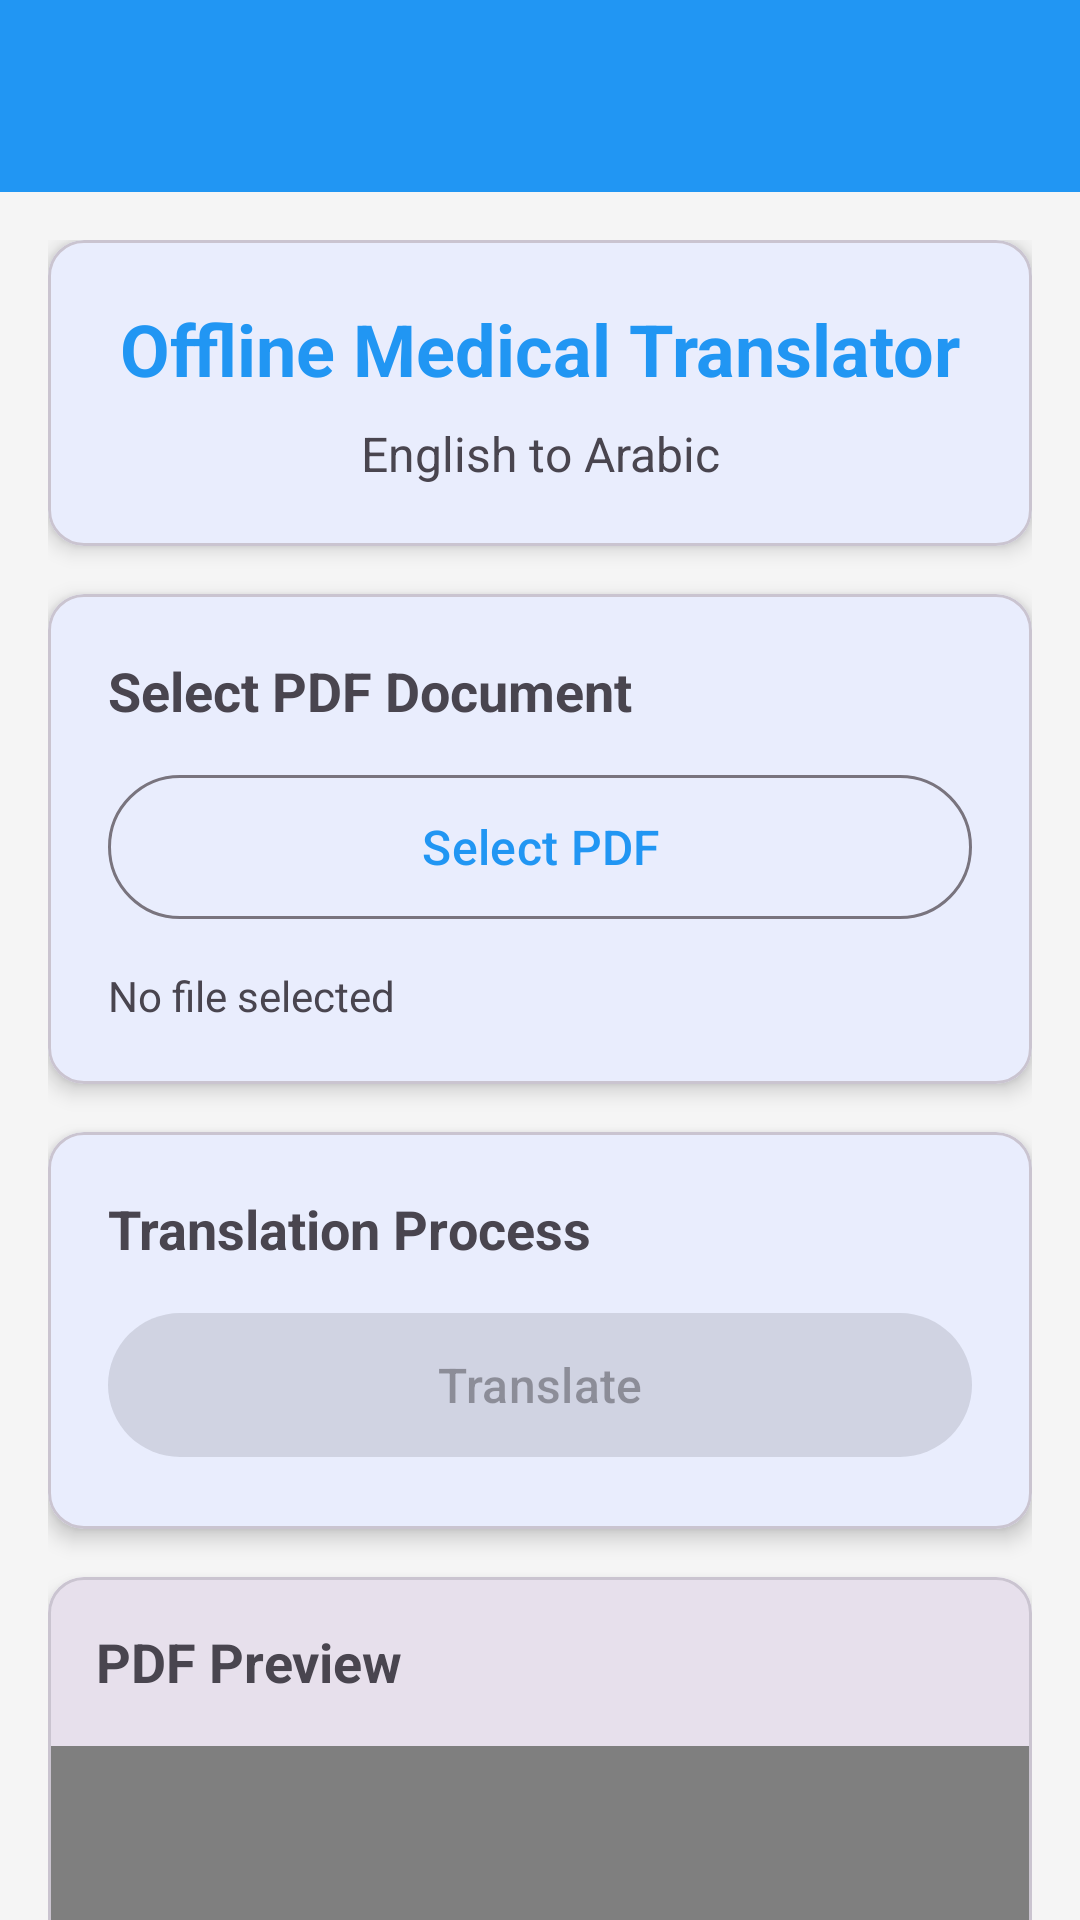

Layout XML and referenced resources for this Android screen:
<!-- AndroidManifest.xml: activity theme Theme.MedicalTranslator -->
<!-- res/layout/activity_main.xml -->
<?xml version="1.0" encoding="utf-8"?>
<androidx.coordinatorlayout.widget.CoordinatorLayout 
    xmlns:android="http://schemas.android.com/apk/res/android"
    xmlns:app="http://schemas.android.com/apk/res-auto"
    xmlns:tools="http://schemas.android.com/tools"
    android:layout_width="match_parent"
    android:layout_height="match_parent"
    tools:context=".MainActivity">

    <com.google.android.material.appbar.AppBarLayout
        android:layout_width="match_parent"
        android:layout_height="wrap_content"
        android:theme="@style/ThemeOverlay.AppCompat.Dark.ActionBar">

        <androidx.appcompat.widget.Toolbar
            android:id="@+id/toolbar"
            android:layout_width="match_parent"
            android:layout_height="?attr/actionBarSize"
            android:background="?attr/colorPrimary"
            app:popupTheme="@style/ThemeOverlay.AppCompat.Light" />

    </com.google.android.material.appbar.AppBarLayout>

    <androidx.core.widget.NestedScrollView
        android:layout_width="match_parent"
        android:layout_height="match_parent"
        app:layout_behavior="@string/appbar_scrolling_view_behavior">

        <LinearLayout
            android:layout_width="match_parent"
            android:layout_height="wrap_content"
            android:orientation="vertical"
            android:padding="16dp">

            
            <com.google.android.material.card.MaterialCardView
                android:layout_width="match_parent"
                android:layout_height="wrap_content"
                android:layout_marginBottom="16dp"
                app:cardCornerRadius="12dp"
                app:cardElevation="4dp">

                <LinearLayout
                    android:layout_width="match_parent"
                    android:layout_height="wrap_content"
                    android:orientation="vertical"
                    android:padding="20dp">

                    <TextView
                        android:layout_width="match_parent"
                        android:layout_height="wrap_content"
                        android:text="@string/offline_medical_translator"
                        android:textSize="24sp"
                        android:textStyle="bold"
                        android:textAlignment="center"
                        android:textColor="?attr/colorPrimary" />

                    <TextView
                        android:layout_width="match_parent"
                        android:layout_height="wrap_content"
                        android:layout_marginTop="8dp"
                        android:text="@string/english_to_arabic"
                        android:textSize="16sp"
                        android:textAlignment="center"
                        android:textColor="?android:attr/textColorSecondary" />

                </LinearLayout>

            </com.google.android.material.card.MaterialCardView>

            
            <com.google.android.material.card.MaterialCardView
                android:layout_width="match_parent"
                android:layout_height="wrap_content"
                android:layout_marginBottom="16dp"
                app:cardCornerRadius="12dp"
                app:cardElevation="4dp">

                <LinearLayout
                    android:layout_width="match_parent"
                    android:layout_height="wrap_content"
                    android:orientation="vertical"
                    android:padding="20dp">

                    <TextView
                        android:layout_width="match_parent"
                        android:layout_height="wrap_content"
                        android:text="Select PDF Document"
                        android:textSize="18sp"
                        android:textStyle="bold"
                        android:layout_marginBottom="12dp" />

                    <com.google.android.material.button.MaterialButton
                        android:id="@+id/btn_select_pdf"
                        android:layout_width="match_parent"
                        android:layout_height="56dp"
                        android:text="@string/select_pdf"
                        android:textSize="16sp"
                        app:icon="@drawable/ic_file_upload"
                        app:iconGravity="start"
                        style="@style/Widget.Material3.Button.OutlinedButton" />

                    <TextView
                        android:id="@+id/tv_selected_file"
                        android:layout_width="match_parent"
                        android:layout_height="wrap_content"
                        android:layout_marginTop="12dp"
                        android:text="No file selected"
                        android:textSize="14sp"
                        android:textColor="?android:attr/textColorSecondary"
                        android:visibility="visible" />

                </LinearLayout>

            </com.google.android.material.card.MaterialCardView>

            
            <com.google.android.material.card.MaterialCardView
                android:layout_width="match_parent"
                android:layout_height="wrap_content"
                android:layout_marginBottom="16dp"
                app:cardCornerRadius="12dp"
                app:cardElevation="4dp">

                <LinearLayout
                    android:layout_width="match_parent"
                    android:layout_height="wrap_content"
                    android:orientation="vertical"
                    android:padding="20dp">

                    <TextView
                        android:layout_width="match_parent"
                        android:layout_height="wrap_content"
                        android:text="Translation Process"
                        android:textSize="18sp"
                        android:textStyle="bold"
                        android:layout_marginBottom="12dp" />

                    <com.google.android.material.button.MaterialButton
                        android:id="@+id/btn_translate"
                        android:layout_width="match_parent"
                        android:layout_height="56dp"
                        android:text="@string/translate"
                        android:textSize="16sp"
                        app:icon="@drawable/ic_translate"
                        app:iconGravity="start"
                        android:enabled="false" />

                    
                    <LinearLayout
                        android:id="@+id/progress_container"
                        android:layout_width="match_parent"
                        android:layout_height="wrap_content"
                        android:layout_marginTop="16dp"
                        android:orientation="vertical"
                        android:visibility="gone">

                        <com.google.android.material.progressindicator.LinearProgressIndicator
                            android:id="@+id/progress_bar"
                            android:layout_width="match_parent"
                            android:layout_height="wrap_content"
                            android:layout_marginBottom="8dp"
                            app:indicatorColor="?attr/colorPrimary"
                            app:trackColor="@color/progress_background" />

                        <TextView
                            android:id="@+id/tv_progress"
                            android:layout_width="match_parent"
                            android:layout_height="wrap_content"
                            android:text="@string/processing"
                            android:textSize="14sp"
                            android:textColor="?attr/colorPrimary" />

                    </LinearLayout>

                </LinearLayout>

            </com.google.android.material.card.MaterialCardView>

            
            <com.google.android.material.card.MaterialCardView
                android:layout_width="match_parent"
                android:layout_height="400dp"
                android:layout_marginBottom="16dp"
                app:cardCornerRadius="12dp"
                app:cardElevation="4dp">

                <LinearLayout
                    android:layout_width="match_parent"
                    android:layout_height="match_parent"
                    android:orientation="vertical">

                    <TextView
                        android:layout_width="match_parent"
                        android:layout_height="wrap_content"
                        android:text="PDF Preview"
                        android:textSize="18sp"
                        android:textStyle="bold"
                        android:padding="16dp"
                        android:background="?attr/colorSurfaceVariant" />

                    <com.github.barteksc.pdfviewer.PDFView
                        android:id="@+id/pdf_view"
                        android:layout_width="match_parent"
                        android:layout_height="0dp"
                        android:layout_weight="1"
                        android:background="@color/white" />

                </LinearLayout>

            </com.google.android.material.card.MaterialCardView>

            
            <com.google.android.material.card.MaterialCardView
                android:layout_width="match_parent"
                android:layout_height="wrap_content"
                app:cardCornerRadius="12dp"
                app:cardElevation="4dp">

                <LinearLayout
                    android:layout_width="match_parent"
                    android:layout_height="wrap_content"
                    android:orientation="vertical"
                    android:padding="20dp">

                    <TextView
                        android:layout_width="match_parent"
                        android:layout_height="wrap_content"
                        android:text="Export Translated PDF"
                        android:textSize="18sp"
                        android:textStyle="bold"
                        android:layout_marginBottom="12dp" />

                    <com.google.android.material.button.MaterialButton
                        android:id="@+id/btn_export"
                        android:layout_width="match_parent"
                        android:layout_height="56dp"
                        android:text="@string/export_pdf"
                        android:textSize="16sp"
                        app:icon="@drawable/ic_download"
                        app:iconGravity="start"
                        android:enabled="false"
                        style="@style/Widget.Material3.Button.TonalButton" />

                </LinearLayout>

            </com.google.android.material.card.MaterialCardView>

        </LinearLayout>

    </androidx.core.widget.NestedScrollView>

</androidx.coordinatorlayout.widget.CoordinatorLayout>
<!-- resources referenced by this layout -->
<resources>
  <color name="progress_background">#FFE0E0E0</color>
  <color name="white">#FFFFFFFF</color>
  <!-- drawable ic_download (drawable) -->
  <vector xmlns:android="http://schemas.android.com/apk/res/android"
      android:width="24dp"
      android:height="24dp"
      android:viewportWidth="24"
      android:viewportHeight="24"
      android:tint="?attr/colorOnSurface">
    <path
        android:fillColor="@android:color/white"
        android:pathData="M5,20h14v-2H5V20zM19,9h-4V3H9v6H5l7,7L19,9z"/>
  </vector>
  <string name="english_to_arabic">English to Arabic</string>
  <string name="export_pdf">Export PDF</string>
  <string name="offline_medical_translator">Offline Medical Translator</string>
  <string name="processing">Processing...</string>
  <string name="select_pdf">Select PDF</string>
  <string name="translate">Translate</string>
  <style name="Theme.MedicalTranslator" parent="Theme.Material3.DayNight">
          
          <item name="colorPrimary">@color/medical_primary</item>
          <item name="colorPrimaryVariant">@color/medical_primary_dark</item>
          <item name="colorOnPrimary">@color/white</item>
          
          <item name="colorSecondary">@color/medical_accent</item>
          <item name="colorSecondaryVariant">@color/teal_700</item>
          <item name="colorOnSecondary">@color/black</item>
          
          <item name="android:statusBarColor" tools:targetApi="l">?attr/colorPrimaryVariant</item>
          
          <item name="android:windowBackground">@color/medical_background</item>
      </style>
  <color name="medical_primary">#FF2196F3</color>
  <color name="medical_primary_dark">#FF1976D2</color>
  <color name="medical_accent">#FF4CAF50</color>
  <color name="teal_700">#FF018786</color>
  <color name="black">#FF000000</color>
  <color name="medical_background">#FFF5F5F5</color>
</resources>
